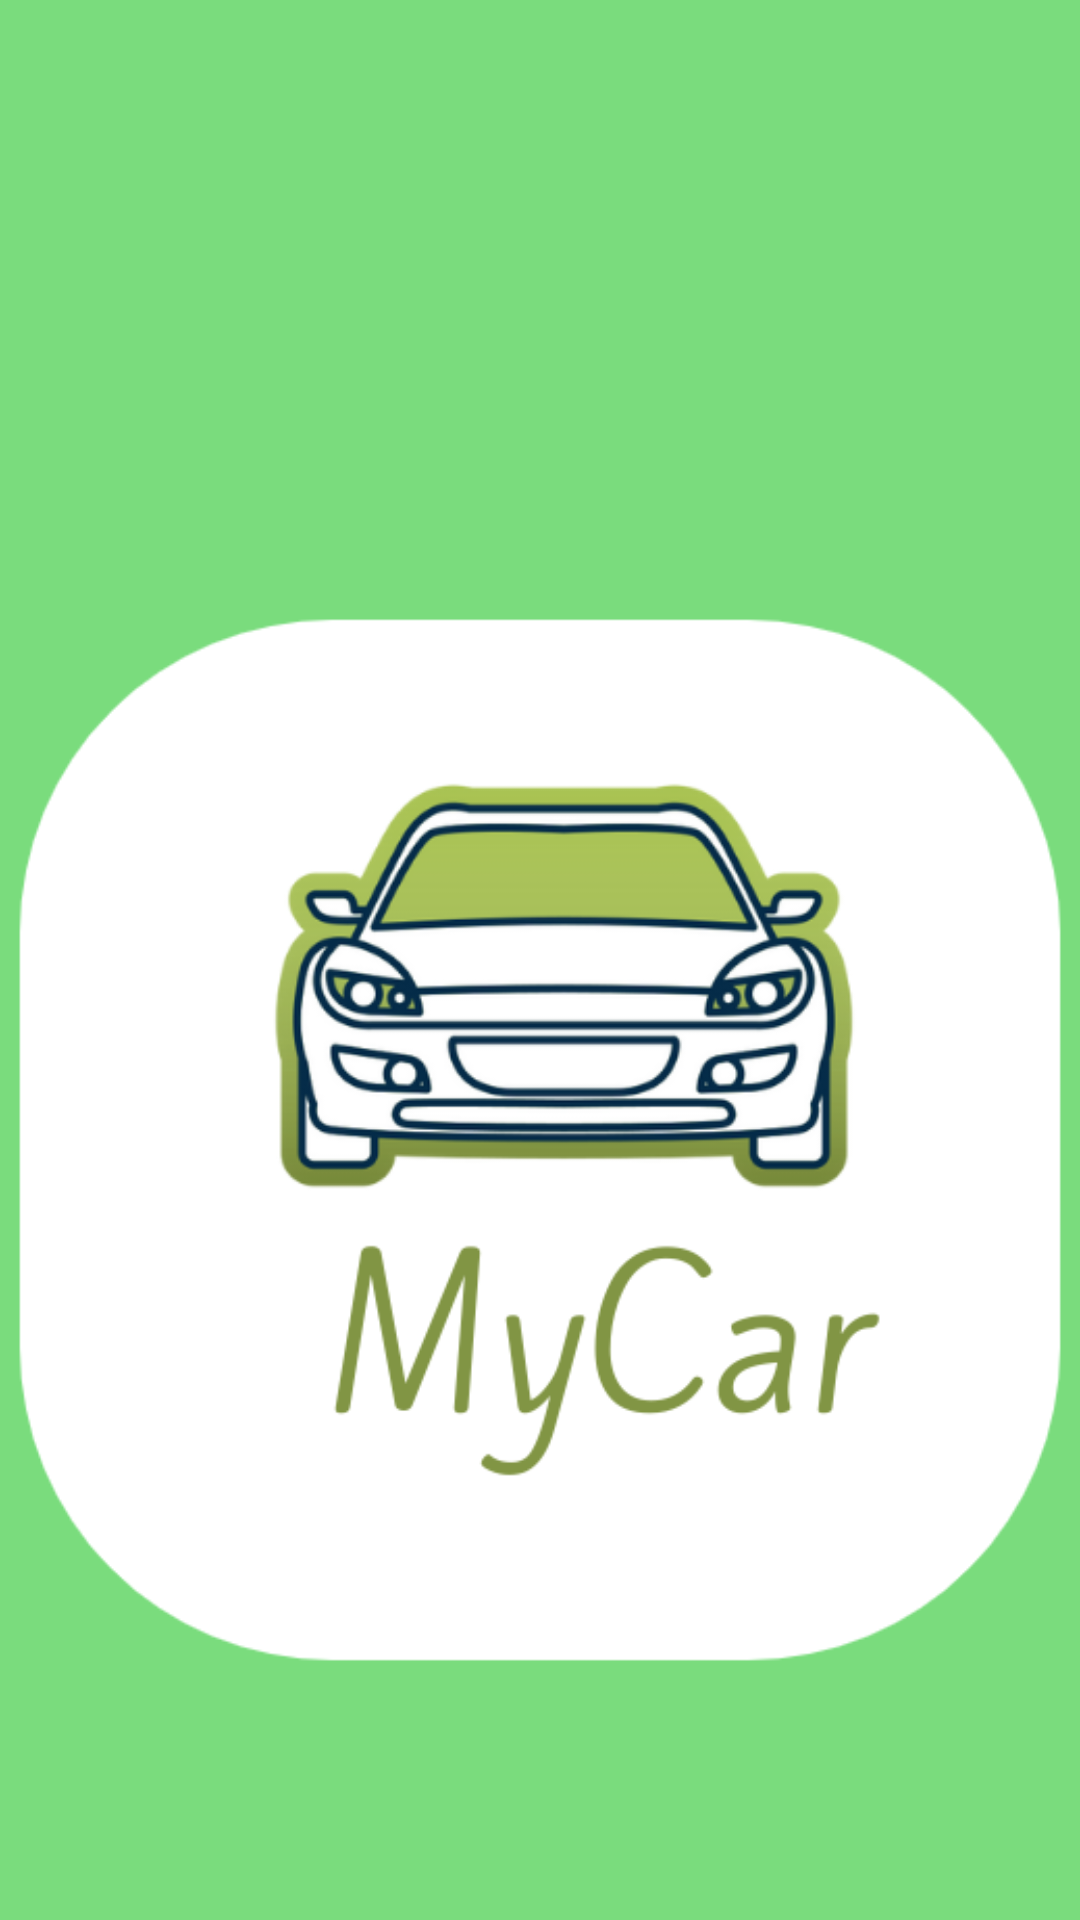

Android layout source for this screen:
<!-- AndroidManifest.xml: application theme Theme.AppCompat.Light.NoActionBar -->
<!-- res/layout/encabezado.xml -->
<?xml version="1.0" encoding="utf-8"?>
<LinearLayout xmlns:android="http://schemas.android.com/apk/res/android"
    xmlns:app="http://schemas.android.com/apk/res-auto"
    android:layout_width="match_parent"
    android:layout_height="@dimen/nav_header_height"
    android:background="#7ADC7D"
    android:gravity="bottom"
    android:orientation="vertical"
    android:paddingLeft="@dimen/activity_horizontal_margin"
    android:paddingTop="@dimen/activity_vertical_margin"
    android:paddingRight="@dimen/activity_horizontal_margin"
    android:paddingBottom="@dimen/activity_vertical_margin"
    android:theme="@style/ThemeOverlay.AppCompat.Dark">

    <ImageView
        android:id="@+id/imageView"
        android:layout_width="match_parent"
        android:layout_height="wrap_content"
        app:srcCompat="@drawable/micar" />
</LinearLayout>
<!-- resources referenced by this layout -->
<resources>
  <!-- drawable micar: png bitmap (drawable-v24, 74388 bytes) -->
</resources>
